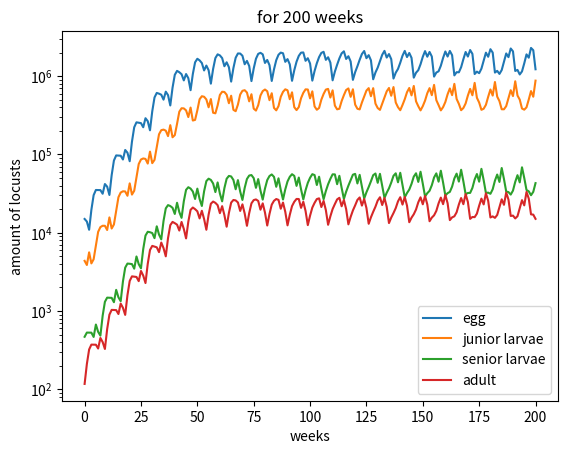

Generate this figure with matplotlib:
import pandas as pd 
import numpy as np 
from matplotlib import pyplot as plt  

I = np.array([0,0,2/30,3/30,5/30,7/30,8/30,1,1])
r = 100
beta = [1,.4,.5,.5,.5,.7,.9,.9]
KM = 500
init = [10*(.5**i) for i in range(9)]
weeks = 200

def K(P):
    return I @ P

def F(k):
    return r*(1-k/KM)

def S(x,k):
    return beta[x]*(1 if x < 3 else (1-k/KM))

def L(P):
    k = K(P)
    A = np.zeros((9,9))
    for i in range(8):
        A[i+1,i] = S(i,k)
    A[0,8] = F(k)
    return A

df = pd.DataFrame(columns=[*range(1,10)])
df.loc[0] = init
for i in range(weeks):
    P = df.loc[len(df)-1]
    df.loc[len(df)] = L(P) @ P

df['egg'] = df[1] + df[2]
df['junior larvae'] = df[3] + df[4] + df[5]
df['senior larvae'] = df[6] + df[7]
df['adult'] = df[8] + df[9]

for age in ['egg','junior larvae','senior larvae','adult']:
    plt.plot([*range(len(df))],df[age]*10**3,label=age)
plt.yscale('log')
plt.title(f'for {weeks} weeks')
plt.xlabel('weeks')
plt.ylabel('amount of locusts')
plt.legend()
plt.show()

print(df.loc[200])